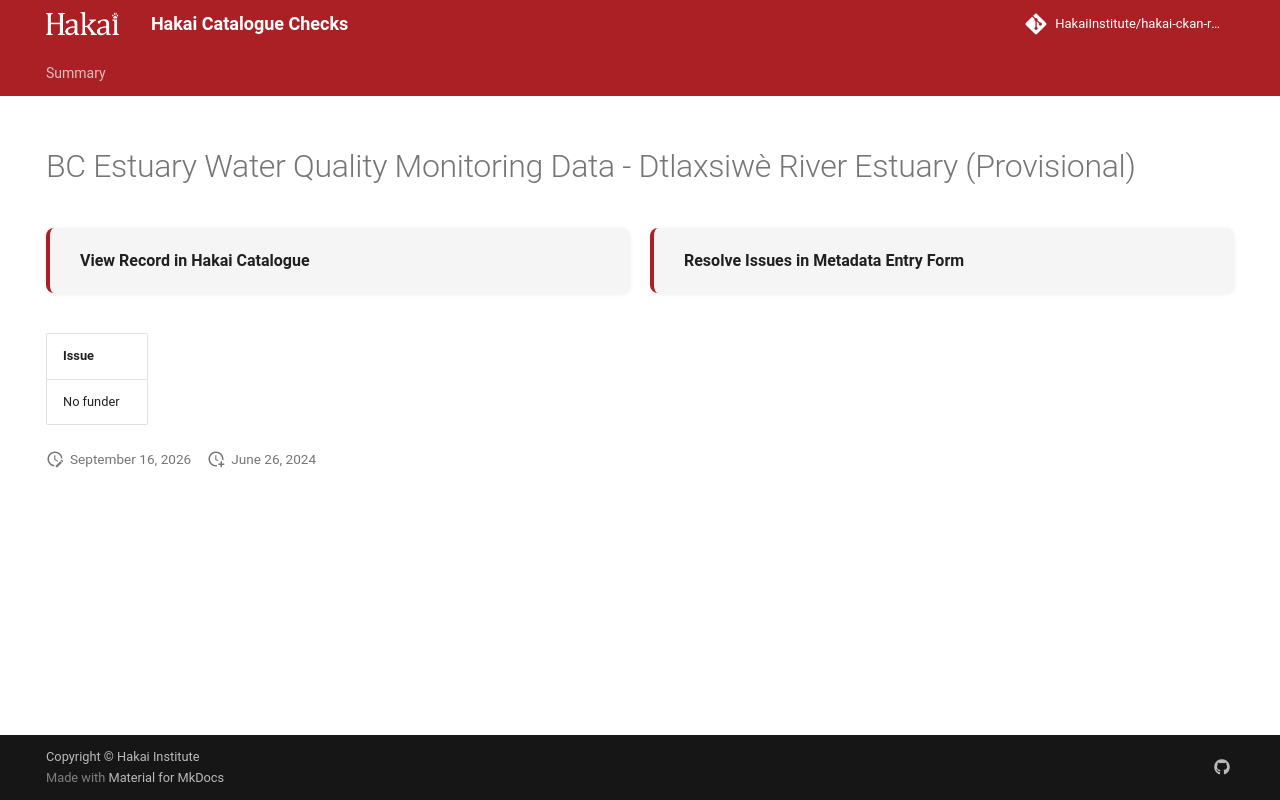

repository: HakaiInstitute/hakai-ckan-records-checks · page: error-code-202/records/0ce3ee5b-425b-4eb0-a201-96bdfb795a3f/index.html · generator: mkdocs

---
title: BC Estuary Water Quality Monitoring Data - Dtlaxsiwè River Estuary (Provisional)
hide:
  - navigation
  - toc
---

# BC Estuary Water Quality Monitoring Data - Dtlaxsiwè River Estuary (Provisional)

<div style="display:flex;flex-wrap:wrap;gap:1rem;margin:1.5rem 0 2rem;">
  <a href="https://catalogue.hakai.org/dataset/ca-cioos_354b5b83-e752-4ffb-a740-d1cdc02ac8c6" target="_blank" rel="noopener noreferrer" style="flex:1;min-width:200px;padding:1rem 1.5rem;border-radius:8px;background:var(--md-code-bg-color);text-decoration:none;border-left:4px solid var(--md-primary-fg-color);box-shadow:0 1px 4px rgba(0,0,0,.08);display:flex;align-items:center;">
    <span style="font-weight:600;color:var(--md-typeset-color);">View Record in Hakai Catalogue</span>
  </a>
  
  <a href="https://hakaiinstitute.github.io/hakai-metadata-entry-form#/en/hakai/mALzxHvoyRXof5FCVKOlOJC585n1/-Oq7Dng-ZtRd05hnZCq1" target="_blank" rel="noopener noreferrer" style="flex:1;min-width:200px;padding:1rem 1.5rem;border-radius:8px;background:var(--md-code-bg-color);text-decoration:none;border-left:4px solid var(--md-primary-fg-color);box-shadow:0 1px 4px rgba(0,0,0,.08);display:flex;align-items:center;">
    <span style="font-weight:600;color:var(--md-typeset-color);">Resolve Issues in Metadata Entry Form</span>
  </a>
  
</div>

| Issue     |
|:----------|
| No funder |

<script>
   document.addEventListener("DOMContentLoaded", function() {
    var map = L.map('map').setView([51.505, -125.09], 5);
    L.tileLayer('https://tile.openstreetmap.org/{z}/{x}/{y}.png', {
        maxZoom: 19,
        attribution: '&copy; <a href="http://www.openstreetmap.org/copyright">OpenStreetMap</a>'
    }).addTo(map);
    var geojsonFeature = {
        "type": "Feature",
        "properties": {
            "name" : "BC Estuary Water Quality Monitoring Data - Dtlaxsiwè River Estuary (Provisional)"
        },
        "geometry": {'type': 'Polygon', 'coordinates': [[[-127.1721, 50.61011], [-127.17933, 50.612], [-127.1873, 50.6098], [-127.19703, 50.61072], [-127.20524, 50.61585], [-127.19007, 50.61844], [-127.18675, 50.61393], [-127.17744, 50.61359], [-127.17161, 50.61118], [-127.17203, 50.61011], [-127.1721, 50.61011]]]}
    }
    L.geoJSON(geojsonFeature).addTo(map);
   })
</script>
